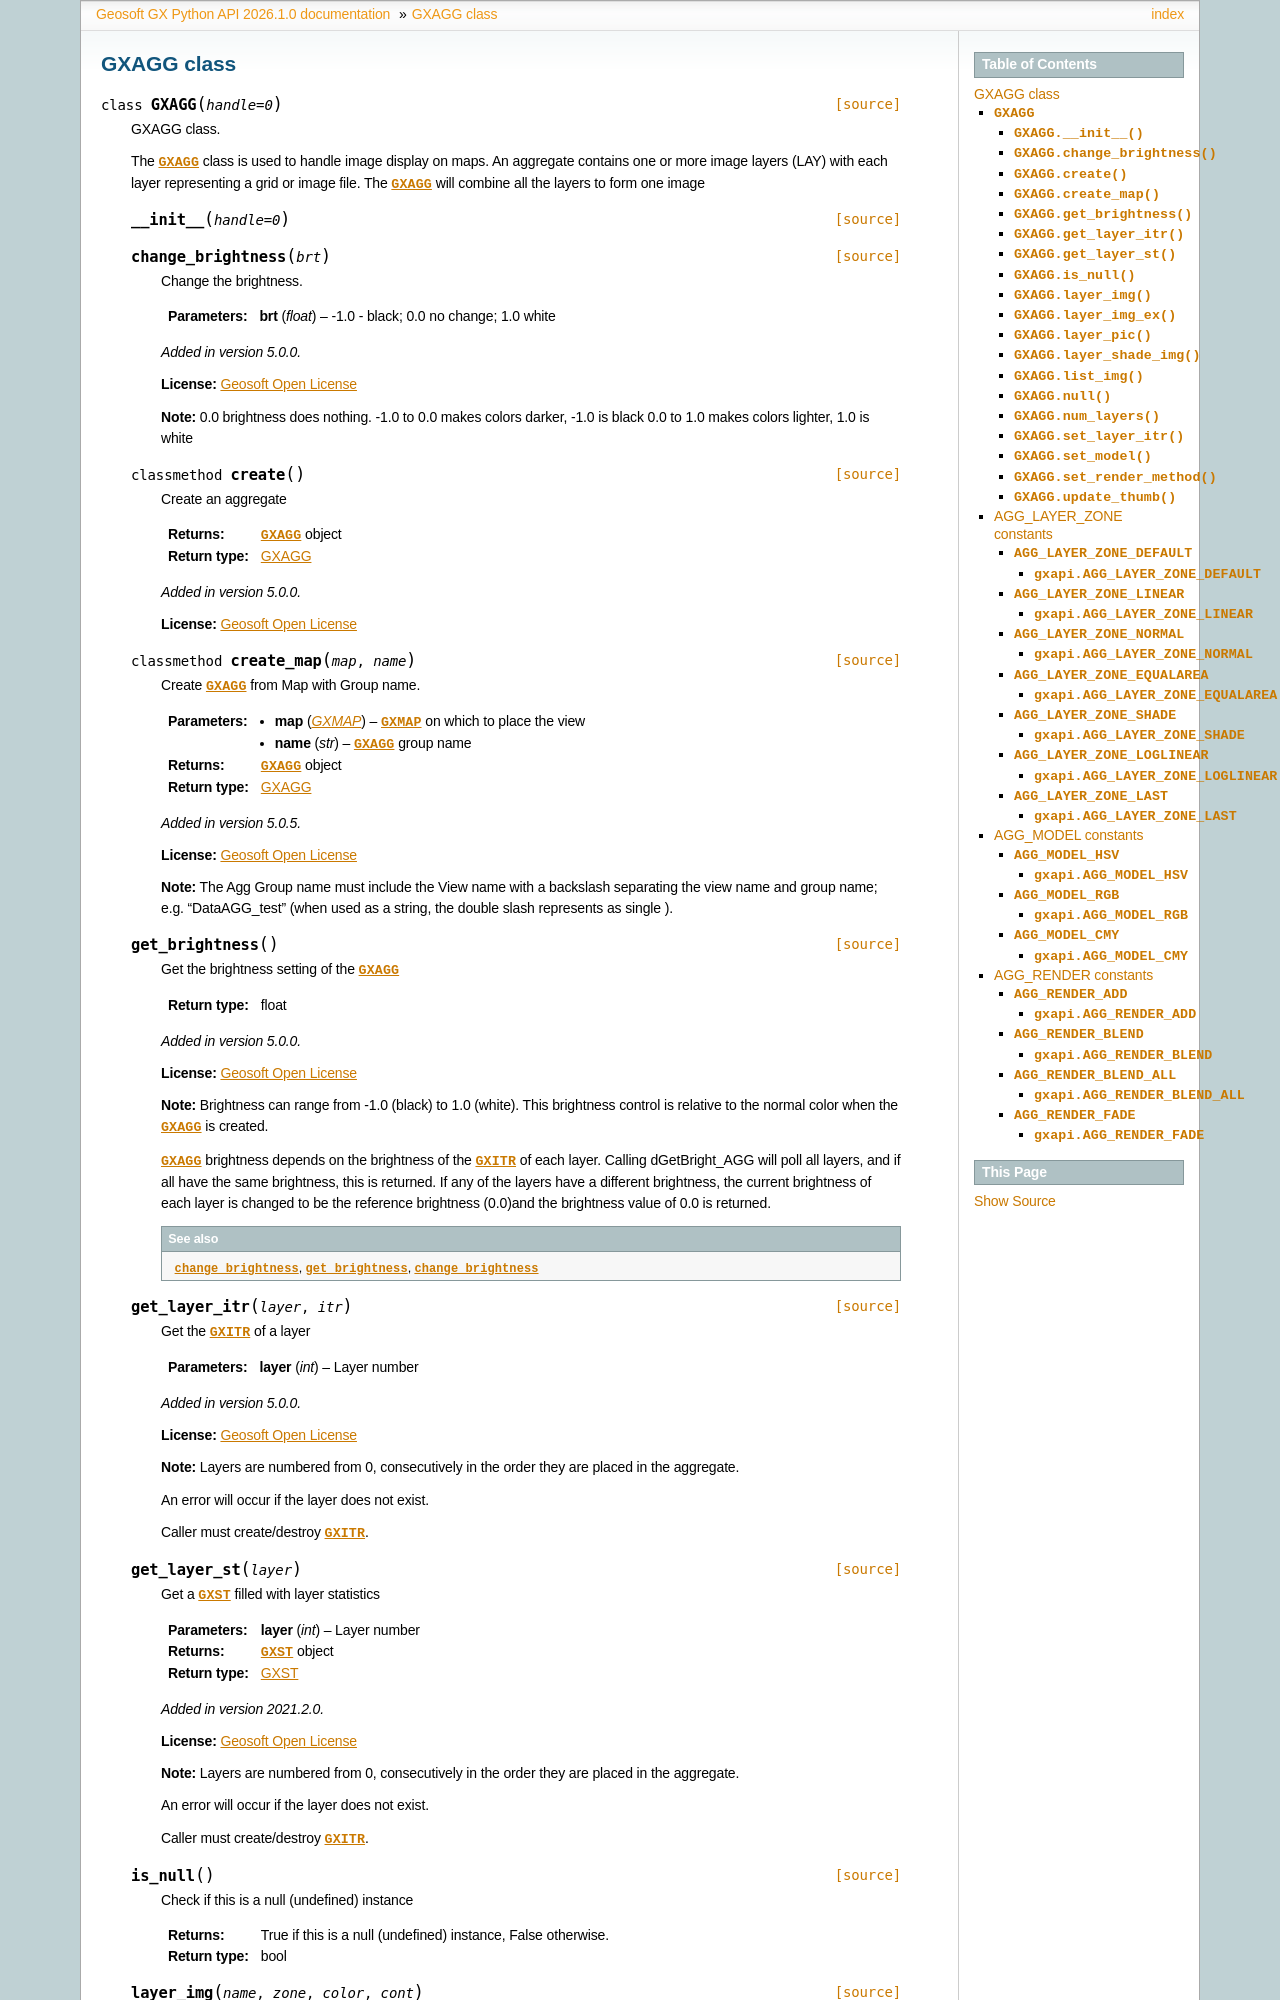

repository: GeosoftInc/gxpy · page: python/GXAGG.html · generator: sphinx


.. _GXAGG:

 
GXAGG class
==================================

.. autoclass:: geosoft.gxapi.GXAGG
   :members:


.. _AGG_LAYER_ZONE:

AGG_LAYER_ZONE constants
-----------------------------------------------------------------------

Aggregate Layer Zone defines
